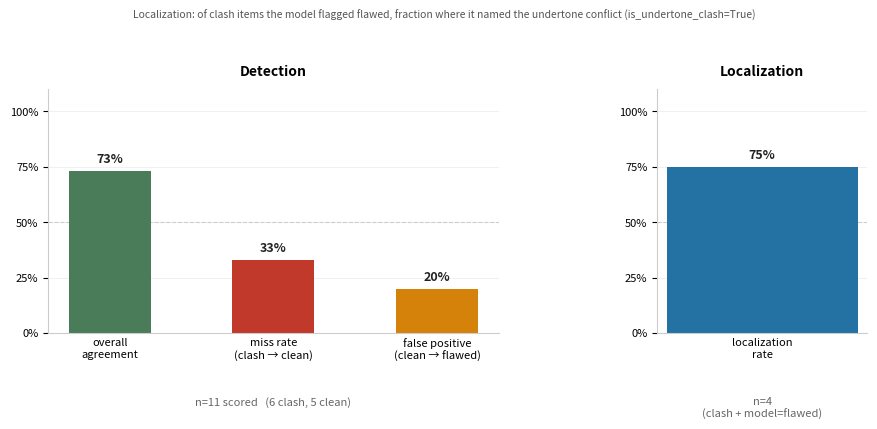

Python code for this plot:
"""
chart.py — render one agreement chart from score.py output.

Saves to output/agreement.png.

DATA CONTRACT
─────────────
score.py must produce a dict with exactly these keys and pass it to render():

    {
        "n_total":               int,    # items with a parsed model verdict (denominator for detection rates)
        "n_clean":               int,    # human-labeled clean (subset of n_total)
        "n_clash":               int,    # human-labeled undertone_clash (subset of n_total)
        "detection_agreement":   float,  # fraction where model verdict matches human label (overall)
        "miss_rate":             float,  # fraction of clash items model called clean  ← headline
        "false_positive_rate":   float,  # fraction of clean items model called flawed
        "localization_rate":     float,  # fraction of (human=clash AND model=flawed) where is_undertone_clash=True
        "n_localization_eligible": int,  # denominator for localization_rate
    }

All float fields are in [0, 1]. If n_localization_eligible is 0,
score.py should set localization_rate to None; render() will show "n/a".

USAGE
─────
From score.py:
    import chart
    chart.render(scores)

Standalone smoke-test with dummy data:
    python chart.py
"""

import pathlib

import matplotlib
matplotlib.use("Agg")
import matplotlib.pyplot as plt


OUTPUT_PATH = pathlib.Path("output/agreement.png")


def render(scores: dict, output_path: pathlib.Path = OUTPUT_PATH) -> None:
    """Render the agreement chart and save to output_path."""
    output_path.parent.mkdir(exist_ok=True)

    det_agree = scores["detection_agreement"]
    miss       = scores["miss_rate"]
    fp         = scores["false_positive_rate"]
    loc        = scores["localization_rate"]   # may be None
    n          = scores["n_total"]
    n_clash    = scores["n_clash"]
    n_clean    = scores["n_clean"]
    n_elig     = scores["n_localization_eligible"]

    fig, (ax_det, ax_loc) = plt.subplots(
        1, 2,
        figsize=(9, 4.2),
        gridspec_kw={"width_ratios": [3, 1.4]},
    )
    fig.subplots_adjust(left=0.06, right=0.97, top=0.78, bottom=0.20, wspace=0.48)

    # ── detection axis ────────────────────────────────────────────────────────
    det_labels = ["overall\nagreement", "miss rate\n(clash → clean)", "false positive\n(clean → flawed)"]
    det_values = [det_agree, miss, fp]
    # green = want high; red = headline miss; orange = FP (different failure mode than miss)
    det_colors = ["#4a7c59", "#c0392b", "#d4820a"]

    bars = ax_det.bar(det_labels, det_values, color=det_colors, width=0.5, zorder=2)
    ax_det.set_ylim(0, 1.10)
    ax_det.set_yticks([0, 0.25, 0.50, 0.75, 1.0])
    ax_det.set_yticklabels(["0%", "25%", "50%", "75%", "100%"], fontsize=8)
    ax_det.set_title("Detection", fontsize=10, fontweight="bold", pad=10)
    ax_det.axhline(0.5, color="#cccccc", linewidth=0.8, linestyle="--", zorder=1)
    ax_det.yaxis.grid(True, color="#eeeeee", linewidth=0.6, zorder=0)
    ax_det.set_axisbelow(True)
    ax_det.tick_params(axis="x", labelsize=8, length=0)
    ax_det.spines["top"].set_visible(False)
    ax_det.spines["right"].set_visible(False)
    ax_det.spines["left"].set_color("#cccccc")
    ax_det.spines["bottom"].set_color("#cccccc")

    for bar, val in zip(bars, det_values):
        ax_det.text(
            bar.get_x() + bar.get_width() / 2,
            val + 0.025,
            f"{val:.0%}",
            ha="center", va="bottom", fontsize=9, fontweight="bold", color="#222222",
        )

    ax_det.text(
        0.5, -0.26,
        f"n={n} scored   ({n_clash} clash, {n_clean} clean)",
        ha="center", va="top", transform=ax_det.transAxes,
        fontsize=8, color="#666666",
    )

    # ── localization axis ─────────────────────────────────────────────────────
    loc_display = loc if loc is not None else 0.0
    ax_loc.bar(["localization\nrate"], [loc_display], color="#2471a3", width=0.42, zorder=2)
    ax_loc.set_ylim(0, 1.10)
    ax_loc.set_yticks([0, 0.25, 0.50, 0.75, 1.0])
    ax_loc.set_yticklabels(["0%", "25%", "50%", "75%", "100%"], fontsize=8)
    ax_loc.set_title("Localization", fontsize=10, fontweight="bold", pad=10)
    ax_loc.axhline(0.5, color="#cccccc", linewidth=0.8, linestyle="--", zorder=1)
    ax_loc.yaxis.grid(True, color="#eeeeee", linewidth=0.6, zorder=0)
    ax_loc.set_axisbelow(True)
    ax_loc.tick_params(axis="x", labelsize=8, length=0)
    ax_loc.spines["top"].set_visible(False)
    ax_loc.spines["right"].set_visible(False)
    ax_loc.spines["left"].set_color("#cccccc")
    ax_loc.spines["bottom"].set_color("#cccccc")

    label_text = f"{loc:.0%}" if loc is not None else "n/a"
    ax_loc.text(
        0, loc_display + 0.025,
        label_text,
        ha="center", va="bottom", fontsize=9, fontweight="bold", color="#222222",
    )

    denom_note = f"n={n_elig}" if n_elig > 0 else "n=0 (no eligible items)"
    ax_loc.text(
        0.5, -0.26,
        f"{denom_note}\n(clash + model=flawed)",
        ha="center", va="top", transform=ax_loc.transAxes,
        fontsize=8, color="#666666",
    )

    # ── figure-level note ─────────────────────────────────────────────────────
    fig.text(
        0.5, 0.97,
        "Localization: of clash items the model flagged flawed, fraction where it named the undertone conflict (is_undertone_clash=True)",
        ha="center", va="top", fontsize=7.5, color="#555555", style="italic",
    )

    plt.savefig(output_path, dpi=150, bbox_inches="tight")
    plt.close(fig)
    print(f"Chart saved to {output_path}")


# ── smoke test ────────────────────────────────────────────────────────────────
if __name__ == "__main__":
    dummy = {
        "n_total": 11,
        "n_clean": 5,
        "n_clash": 6,
        "detection_agreement": 0.73,
        "miss_rate": 0.33,
        "false_positive_rate": 0.20,
        "localization_rate": 0.75,
        "n_localization_eligible": 4,
    }
    render(dummy)
